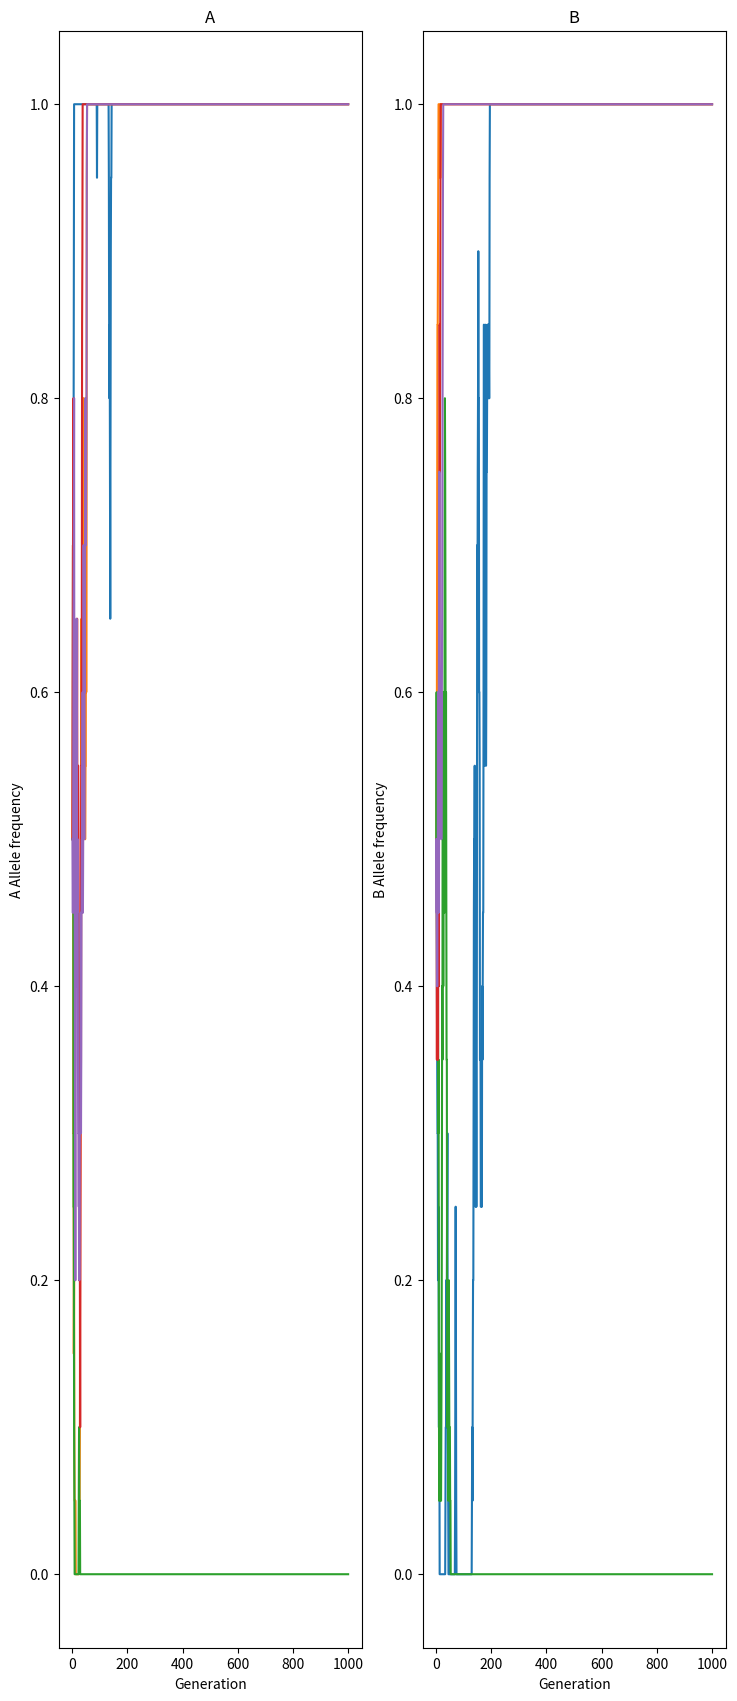

Write the Python code that produced this figure.

import numpy as np
import matplotlib.pyplot as plt


def sim_haploid(n_repeats, n_generations, n_individuals, name):
    #Biallele (Haploid) model (Fisher-Wright)
    b_freq = np.zeros([n_generations, n_repeats])

    # Set the initial condition at the first step
    b_freq[0, :] = 0.5

    for repeat_idx in range(1, n_repeats):
        for generation in range(1, n_generations):
            number_mutants = np.random.binomial(n=n_individuals, p=b_freq[generation - 1, repeat_idx])
            b_freq[generation, repeat_idx] = number_mutants / n_individuals

    plt.plot(range(1, n_generations + 1), b_freq)
    plt.xlabel("Generation")
    plt.ylabel("B allele frequency")
    plt.title(name)
    plt.show()

def plot_multiallele(allele_freq, n_generations, alleles):
    ##Plot the allele frequencies
    #rows=cols=n_alleles//2 + n_alleles%2
    columns=4
    rows=len(alleles)//4 +1 if len(alleles)%4 else len(alleles)//4

    plt.figure(figsize=(18, 21))
    plt.subplots_adjust(hspace=0.5)

    for allele_idx, allele in enumerate(alleles):
        ax = plt.subplot(rows,columns , allele_idx+1, )
        ax.plot(range(1, n_generations + 1), allele_freq[:, :, allele_idx])
        ax.set_xlabel("Generation")
        ax.set_ylabel(f"{allele} Allele frequency")
        ax.set_title(allele)
    plt.show()

## ref: https://doi.org/10.1093/sysbio/syw056


def fisher_wright_simulator(alleles:list, n_repeats, n_generations, n_individuals, mutation_rate=0.0):
    ##(Fisher-Wright) model on haploid population
    n_alleles = len(alleles)
    if n_alleles > 2: dist_func = np.random.multinomial
    else: dist_func = np.random.binomial

    allele_freq = np.zeros([n_generations, n_repeats, n_alleles])
    # Set the initial condition at the first step
    allele_freq[0, :, :] = 1 / n_alleles

    mutation_matrix = jc_mutation_calc(n_alleles, mutation_rate=mutation_rate)

    for repeat_idx in range(n_repeats):
        for generation in range(1, n_generations):
            p = np.matmul(mutation_matrix, allele_freq[generation - 1, repeat_idx, :].transpose())
            n_chosen_alleles = dist_func(n_individuals,p)
            allele_freq[generation, repeat_idx,:] = n_chosen_alleles / n_individuals

    ##Plot the allele frequencies
    plot_multiallele(allele_freq, n_generations, alleles)


#sim_haploid(10, 100, 100, "Haploid")

## requires a mutation probability n_alleleXn_allele matrix (U)
## For mutation model, Jukes-Cantor model can be used.
## take into account the mutation rate (mu) and the mutation probability (U)

def jc_mutation_calc(n_alleles, mutation_rate=0.0):
    ##Jukes-Canto --> simple equal probability of mutation
    # mutation probability matrix
    U = np.zeros([n_alleles, n_alleles])
    U.fill(mutation_rate / (n_alleles - 1))
    np.fill_diagonal(U, 1 - mutation_rate)
    return U

##alleles:list, n_repeats, n_generations, n_individuals
#fisher_wright_simulator(["A", "B", "C", "D", "E", "F"], 5, 1000, 20, mutation_rate=0.0015)
fisher_wright_simulator(["A", "B"], 5, 1000, 20, mutation_rate=0.0015)
## Note, adding mutation rate prevents allele extinction or fixation